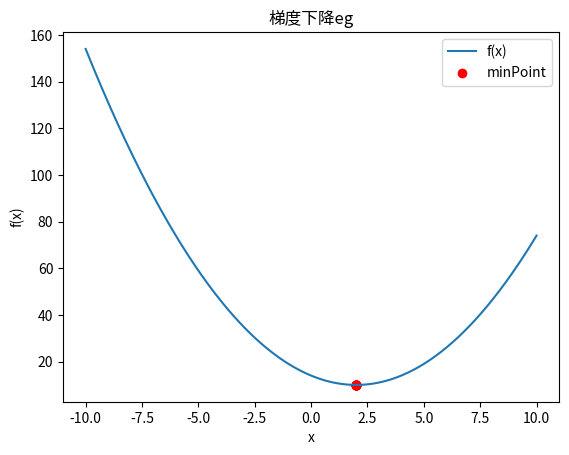

Here is the Python script that generated this plot:
import numpy as np
import matplotlib.pyplot as plt
def fx(x):
    return (x-2)**2+10
def dx(x):
    return 2*(x-2)
def stepdown(x,learningrate,iterations):
    for i in range(iterations):
        temdown=dx(x)
        x=x-learningrate*temdown
    return x
if __name__ == '__main__':
    x=np.arange(-10,11,1)
    y=np.arange(-10,11,1)
    learningrate=0.1
    iteration=100
    finalx=stepdown(x,learningrate,iteration)
    print(finalx)
    x_values = np.linspace(-10, 10, 400)
    plt.plot(x_values, fx(x_values), label='f(x)')
    plt.scatter(finalx, fx(finalx), color='red', label="minPoint")
    plt.xlabel("x")
    plt.ylabel("f(x)")
    plt.legend()
    plt.title("梯度下降eg")
    plt.show()

















